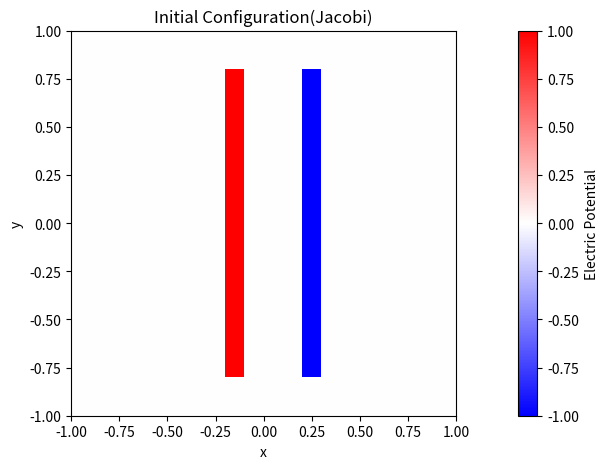
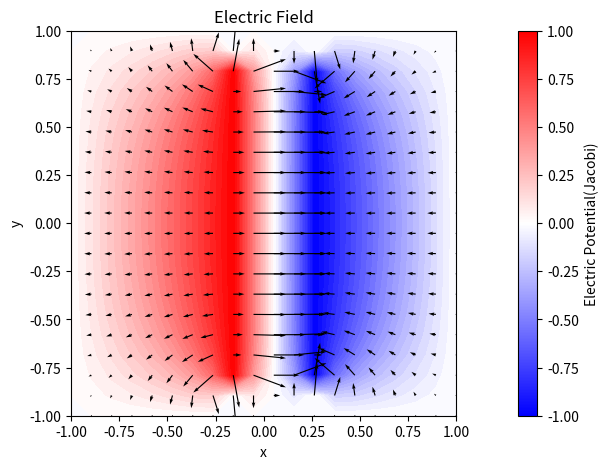
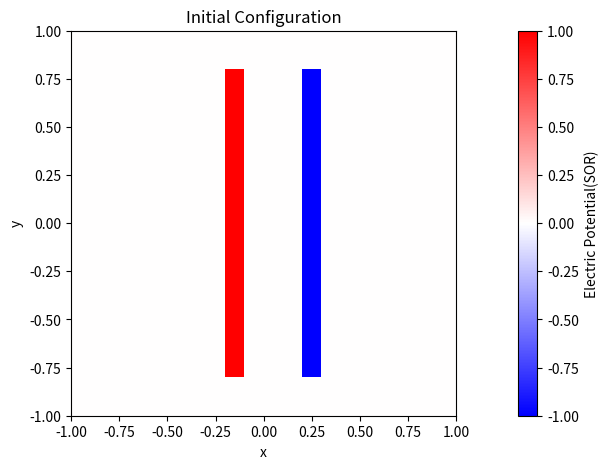
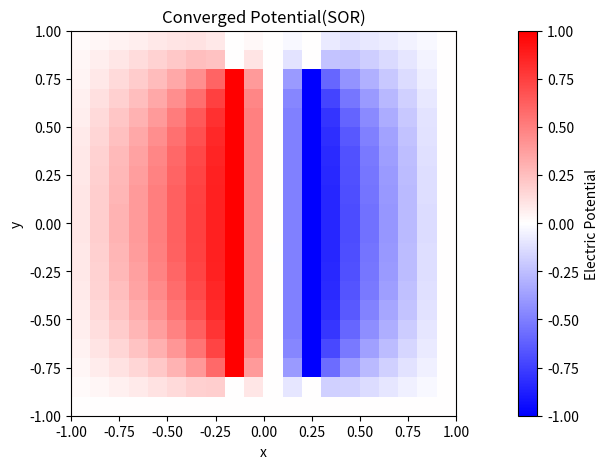

Reproduce these figures in Python, in order.
# [redacted]
import numpy as np
import matplotlib.pyplot as plt
from scipy.constants import pi

'--------------------------------------------------------------'
def init(N):
    '''Initialize the potential with boundary conditions.'''

    # the potential
    V  = np.zeros([N,N])

    # set the boundary conditions 
    V[:,(N//2)-N//8] = 1.0
    V[:,(N//2)+N//8] = -1.0
    V[0,:] = 0
    V[-1,:] = 0
    V[1,:] = 0
    V[-2,:] = 0
    # create the copy
    Vp = np.copy(V)

    return V,Vp

'--------------------------------------------------------------'
def jacobi_update(V,Vp):
    '''Update the potential according to the Jacobi method.'''
    N = V.shape[0]
    ΔV = 0.0
    for i in range(1,V.shape[0]-1):
        for j in range(1,V.shape[1]-1):
        	if (j!=(N//2)-N//8 and j!=(N//2)+N//8):
	            Vp[i,j] = 0.25*(V[i-1,j] + V[i+1,j] + V[i,j+1] + V[i,j-1])
	            ΔV += abs(Vp[i,j]-V[i,j])

    return ΔV

'--------------------------------------------------------------'
def SOR_update(V,α,mask):
    '''Update the potential according to the Simultaneous-Over-Relaxation method.'''
    
    N = V.shape[0]
    # here we use a mask which tells us which elements should be updated
    ΔV = 0.0
    for i in range(mask.shape[0]-1):
        for j in range(mask.shape[1]-1):
        	if (j!=(N//2)-N//8 and j!=(N//2)+N//8):

        		V_old = V[i,j]
        		V[i,j] = (α/4)*(V[i-1,j] + V[i+1,j] + V[i,j+1] + V[i,j-1]) + (1-α)*V_old
        		ΔV += abs(V_old-V[i,j])
    return ΔV

'--------------------------------------------------------------'
def getE(V):
    '''Compute the electric field using a centered derivative for an isotropic discretization
       equal to 1.'''

    # initialize the E-Field arrays    
    Ex = np.zeros(V.shape)
    Ey = np.zeros_like(Ex)

    #Compute the electric field as the gradient of the potential
    for i in range(1,V.shape[0]-1):
        for j in range(1,V.shape[1]-1):
            Ex[i,j] = -0.5*(V[i,j+1]-V[i,j-1])
            Ey[i,j] = -0.5*(V[i+1,j]-V[i-1,j])

    # Return the electric field
    return Ex,Ey

def main():

	'---------------------------------------------------------------------'
	'Jacobi Method'
	# the number of lattice points in the x and y direction
	N = 20

	# the tolerance for convergence
	ϵ = 1.0E-5

	# initialize 
	V,Vp = init(N)

	# Plot the initial configuration
	fig = plt.figure(figsize=(8,5))
	plt.title('Initial Configuration(Jacobi)')
	im = plt.imshow(1.0*V, extent=[-1,1,-1,1], cmap='bwr')
	plt.xlabel('x')
	plt.ylabel('y')
	cb = plt.colorbar(label='Electric Potential', pad=0.1)
	plt.savefig('initialPotentialJacobi.png')
	plt.show()

	# Iterate until convergence
	nJacobi = 0
	ΔV = 1.0

	while ΔV/(N*N) > ϵ:
		ΔV = jacobi_update(V,Vp)
		ΔV += jacobi_update(Vp,V)
		nJacobi+= 1

	# plot the final converged potential
	fig = plt.figure(figsize=(8,5))
	plt.title('Converged Potential(Jacobi)')
	im = plt.imshow(1.0*V, extent=[-1,1,-1,1], cmap='bwr')
	plt.xlabel('x')
	plt.ylabel('y')
	cb = plt.colorbar(label='Electric Potential(Jacobi)', pad=0.1)
	plt.savefig('finalPotentialJacobi.png')
	plt.show()

	# plot the electric field

	Ex,Ey = getE(V)
	X,Y = np.meshgrid(np.linspace(-1.0,1.0,N),np.linspace(-1.0,1.0,N))
	plt.contourf(X,Y,V,50, cmap='bwr')
	plt.quiver(X,Y,Ex,Ey)
	plt.axis([-1.0,1.0,-1.0,1.0])
	plt.xlabel('x')
	plt.ylabel('y')
	plt.title('Electric Field')
	plt.savefig('electricField.png')
	plt.show()

	print("ΔV = %8.5E in %d steps" % ((ΔV/N**2),nJacobi))

	'---------------------------------------------------------------------'
	'SOR Method'

	# the number of lattice points in the x and y direction
	N = 20

	# the tolerance for convergence
	ϵ = 1.0E-5

	# the over-relaxation parameter
	α = 2/(1+(pi/N))
	#α = 2.5

	# initialize 
	V,mask = init(N)

	# Plot the initial configuration
	fig = plt.figure(figsize=(8,5))
	plt.title('Initial Configuration')
	im = plt.imshow(1.0*V, extent=[-1,1,-1,1], cmap='bwr')
	plt.xlabel('x')
	plt.ylabel('y')
	cb = plt.colorbar(label='Electric Potential(SOR)', pad=0.1)
	plt.savefig('initialPotentialSOR.png')
	plt.show()

	# Iterate until convergence
	nSOR = 0
	ΔV = 1.0

	while ΔV/(N*N) > ϵ:
		ΔV = SOR_update(V,α,mask)
		nSOR+= 1

	# plot the final converged potential
	fig = plt.figure(figsize=(8,5))
	plt.title('Converged Potential(SOR)')
	im = plt.imshow(1.0*V, extent=[-1,1,-1,1], cmap='bwr')
	plt.xlabel('x')
	plt.ylabel('y')
	cb = plt.colorbar(label='Electric Potential', pad=0.1)
	plt.savefig('finalPotentialSOR.png')
	plt.show()
	
	print("ΔV = %8.5E in %d steps" % ((ΔV/N**2),nSOR))
if __name__ == '__main__':
	main()
